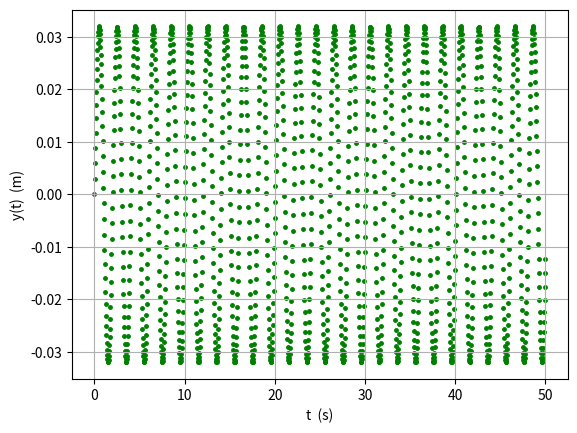

Recreate this plot in Python.
# numerische Integration der Bahn eines Federpendels
# mit dem Euler-Cromer Verfahren (symplektisches Eulerverfahren)

import numpy as np
import matplotlib.pyplot as plt


dt = 0.03     # Zeitschritt in Sekunden
tmax = 50     # Zeitraum von 0 bis tmax (s)
n = int(np.round(tmax/dt)+1)  # Anzahl zu berechnende Punkte

t = np.zeros(n)   # array mit Zeiten, nummeriert von 0 bis n-1 
φ = np.zeros(n)   # array mit Winkel
ω = np.zeros(n)   # array mit Geschwindigkeit
a = np.zeros(n)   # array mit Beschleunigung

φ[0] = 0   # Startposition in Meter zur Zeit t=0
ω[0] = 0.1    # Startgeschwindigkeit in m/s
l = 1
g = 9.81


# numerische Integration mit Euler-Cromer 
for i in range(0, n-1):  # für alle array-elemente von Nr. 0 bis n-2 
    t[i+1] = t[i] + dt   # ein Zeitschritt dt vorwärts
    a[i] = -g*np.sin(φ[i])/l     # Beschleunigung zur Zeit t[i]
    ω[i+1] = ω[i] + a[i]*dt     # Geschwindigkeit zur Zeit t[i+1]
    # y[i+1] = y[i] + v[i]*dt     # Position zur Zeit t[i+1] nach Euler
    φ[i+1] = φ[i] + ω[i+1]*dt  # Position zur Zeit t[i+1] nach Euler-Cromer


# Zeichenobjekte 
fig, ax = plt.subplots()

# scatterplot spezifizieren 
ma = "."          # Punkt (Kreis) als Marke
colors = "green"  # Farbe der Marken
area = 5**2       # Grösse der Marken, Radius in points hoch zwei

ax.scatter(t, φ, marker=ma, s=area, c=colors)

# Koordinatenachsen erstellen 
ax.set(xlabel='t  (s)', ylabel='y(t)  (m)')
# Koordinatenraster 
ax.grid()

# # Theoriekurve dazu zeichnen
# omega = (D/m)**0.5     # Kreisfrequenz der harmonischen Schwingung in 1/s
# A = (m*v[0]**2/D)**0.5        # Amplitude der harmonischen Schwingung in Metern 
# phi0 = np.arcsin(y[0]/A)     # Startphase in Radiant
# z = A * np.sin(omega * t + phi0)   # rechnen mit dem ganzen t-array !

# ax.plot(t, z, color="red", marker=None)

# Graph sichern, falls gewünscht
# fig.savefig("Fadenpendel.png")

# auf dem Bildschirm darstellen
plt.show()
